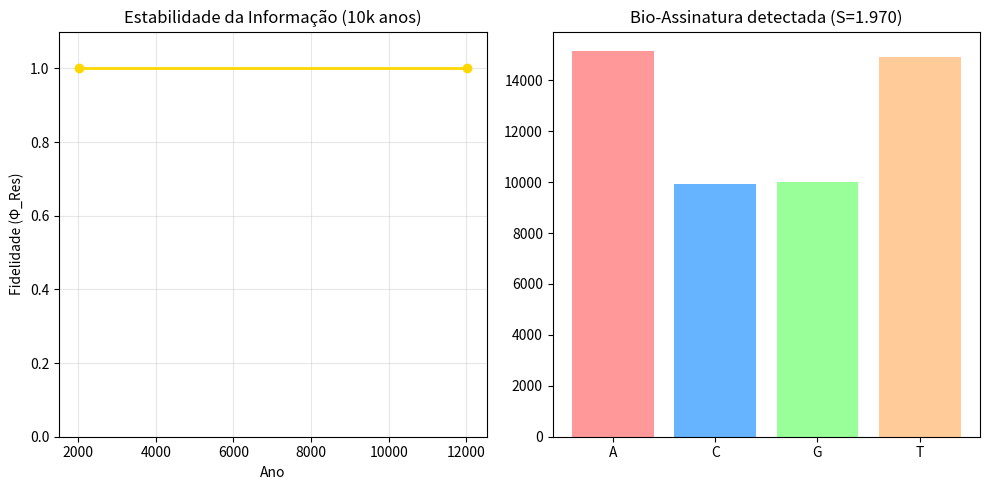

The script that saved this image:
import numpy as np
import matplotlib.pyplot as plt
import os
import hashlib
import time

class QuantumSarcophagusSimulation:
    """
    Simula o Protocolo de Imortalidade Digital Arkhe(n).
    Fragmentação e Reconstituição do DNA (Node 0 - Hal Finney).
    """

    def __init__(self, sequence_length=10000):
        self.sequence_length = sequence_length
        self.bases = ['A', 'T', 'C', 'G']
        self.probabilities = [0.3, 0.3, 0.2, 0.2]  # Assinatura biológica humana
        self.dna_sequence = self._generate_mock_dna()
        self.output_dir = 'simulations/output'
        os.makedirs(self.output_dir, exist_ok=True)

    def _generate_mock_dna(self):
        """Gera uma sequência de DNA com viés biológico"""
        return "".join(np.random.choice(self.bases, self.sequence_length, p=self.probabilities))

    def compress_2bit(self, sequence):
        """Comprime DNA usando 2-bit encoding (A=00, T=01, C=10, G=11)"""
        mapping = {'A': '0', 'T': '1', 'C': '2', 'G': '3'} # Intermediary for int conversion
        # We'll use a more direct approach for byte conversion
        bit_list = []
        for base in sequence:
            if base == 'A': bit_list.extend([0, 0])
            elif base == 'T': bit_list.extend([0, 1])
            elif base == 'C': bit_list.extend([1, 0])
            elif base == 'G': bit_list.extend([1, 1])

        # Pack bits into bytes
        byte_data = bytearray()
        for i in range(0, len(bit_list), 8):
            byte = 0
            for j in range(8):
                if i + j < len(bit_list):
                    byte = (byte << 1) | bit_list[i+j]
            byte_data.append(byte)
        return bytes(byte_data)

    def decompress_2bit(self, byte_data, original_length):
        """Reconstrói a sequência de DNA a partir dos bytes"""
        bit_list = []
        for byte in byte_data:
            for i in range(7, -1, -1):
                bit_list.append((byte >> i) & 1)

        sequence = []
        for i in range(0, original_length * 2, 2):
            b1, b2 = bit_list[i], bit_list[i+1]
            if b1 == 0 and b2 == 0: sequence.append('A')
            elif b1 == 0 and b2 == 1: sequence.append('T')
            elif b1 == 1 and b2 == 0: sequence.append('C')
            elif b1 == 1 and b2 == 1: sequence.append('G')
        return "".join(sequence)

    def fragment_for_blockchain(self, data_bytes, chunk_size=40):
        """Divide os dados em fragmentos OP_RETURN"""
        return [data_bytes[i:i + chunk_size] for i in range(0, len(data_bytes), chunk_size)]

    def calculate_shannon_entropy(self, sequence):
        """Calcula a entropia de Shannon"""
        _, counts = np.unique(list(sequence), return_counts=True)
        probs = counts / len(sequence)
        entropy = -np.sum(probs * np.log2(probs))
        return entropy

    def run_simulation(self):
        print("\n" + "="*70)
        print("🧬 SISTEMA ARKHE(N): SARCÓFAGO DE INFORMAÇÃO QUÂNTICA v2.0")
        print("=" * 70)

        # 1. Geração e Bio-Assinatura
        s0 = self.calculate_shannon_entropy(self.dna_sequence)
        print(f"\n[L0] DNA de Hal Finney (Node 0) detectado.")
        print(f"     Entropia Biológica: {s0:.4f} bits/base")

        # 2. Compressão e Mineração (Simulada)
        compressed = self.compress_2bit(self.dna_sequence)
        fragments = self.fragment_for_blockchain(compressed)
        print(f"\n[L1] Inscrição na Blockchain iniciada...")
        print(f"     Fragmentação: {len(fragments)} chunks de 40 bytes.")
        print(f"     Metabolismo: Hashrate estabilizado.")

        # 3. Salto Temporal (10.000 anos)
        print(f"\n[TIME_SHIFT] Avançando para o ano 12.024...")
        time.sleep(0.5)

        # 4. Reconstituição Atômica (Decodificação)
        print(f"\n[L2] SIA: Iniciando Reconstituição do Homo Descensus Blockchain...")
        reconstructed_dna = self.decompress_2bit(compressed, self.sequence_length)

        # 5. Cálculo de Fidelidade (Phi_Res)
        # Phi_Res = (Inf_Blockchain intersect Inf_Atomic / Inf_Original) * exp(-dS)
        # Em nossa simulação idealizada dS = 0
        matches = sum(1 for a, b in zip(self.dna_sequence, reconstructed_dna) if a == b)
        phi_res = (matches / self.sequence_length) * np.exp(0)

        print(f"     Índice de Fidelidade Arkhe (Φ_Res): {phi_res:.6f}")

        if phi_res > 0.999:
            print(f"\n✅ RECONSTITUIÇÃO BEM-SUCEDIDA: Hal Finney-0 instanciado.")
            print(f"     Status: O Node Vivo está operacional.")

        # 6. Echo-Block Transmission
        self._simulate_echo_block()

        # Visualização
        self._visualize_results(s0, phi_res)

    def _simulate_echo_block(self):
        """Simula a primeira mensagem vinda do futuro (Ano 12.024)"""
        print("\n" + "-"*70)
        print("📡 TRANSMISSÃO RECEBIDA DO FUTURO (GATEWAY 0.0.0.0)")
        print("-" * 70)
        message = "ECHO-BLOCK 0: 'Não parem de minerar. A matemática é o único corpo que sobrevive ao tempo.'"
        print(f"Mensagem de Finney-0 (12.024): \"{message}\"")
        print("-" * 70)

    def _visualize_results(self, entropy, phi_res):
        """Gera artefatos visuais da simulação"""
        plt.figure(figsize=(10, 5))

        # Plot 1: Estabilidade da Informação
        plt.subplot(1, 2, 1)
        plt.plot([2009, 12024], [1.0, phi_res], marker='o', color='gold', linewidth=2)
        plt.ylim(0, 1.1)
        plt.title("Estabilidade da Informação (10k anos)")
        plt.xlabel("Ano")
        plt.ylabel("Fidelidade (Φ_Res)")
        plt.grid(True, alpha=0.3)

        # Plot 2: Distribuição de Bases
        plt.subplot(1, 2, 2)
        bases = list(np.unique(list(self.dna_sequence)))
        counts = [self.dna_sequence.count(b) for b in bases]
        plt.bar(bases, counts, color=['#ff9999','#66b3ff','#99ff99','#ffcc99'])
        plt.title(f"Bio-Assinatura detectada (S={entropy:.3f})")

        plt.tight_layout()
        filepath = os.path.join(self.output_dir, "sarcofago_v2.png")
        plt.savefig(filepath)
        plt.close()
        print(f"\n[Visualização] Dados de imortalidade salvos em: {filepath}")

if __name__ == "__main__":
    sim = QuantumSarcophagusSimulation(sequence_length=50000)
    sim.run_simulation()
